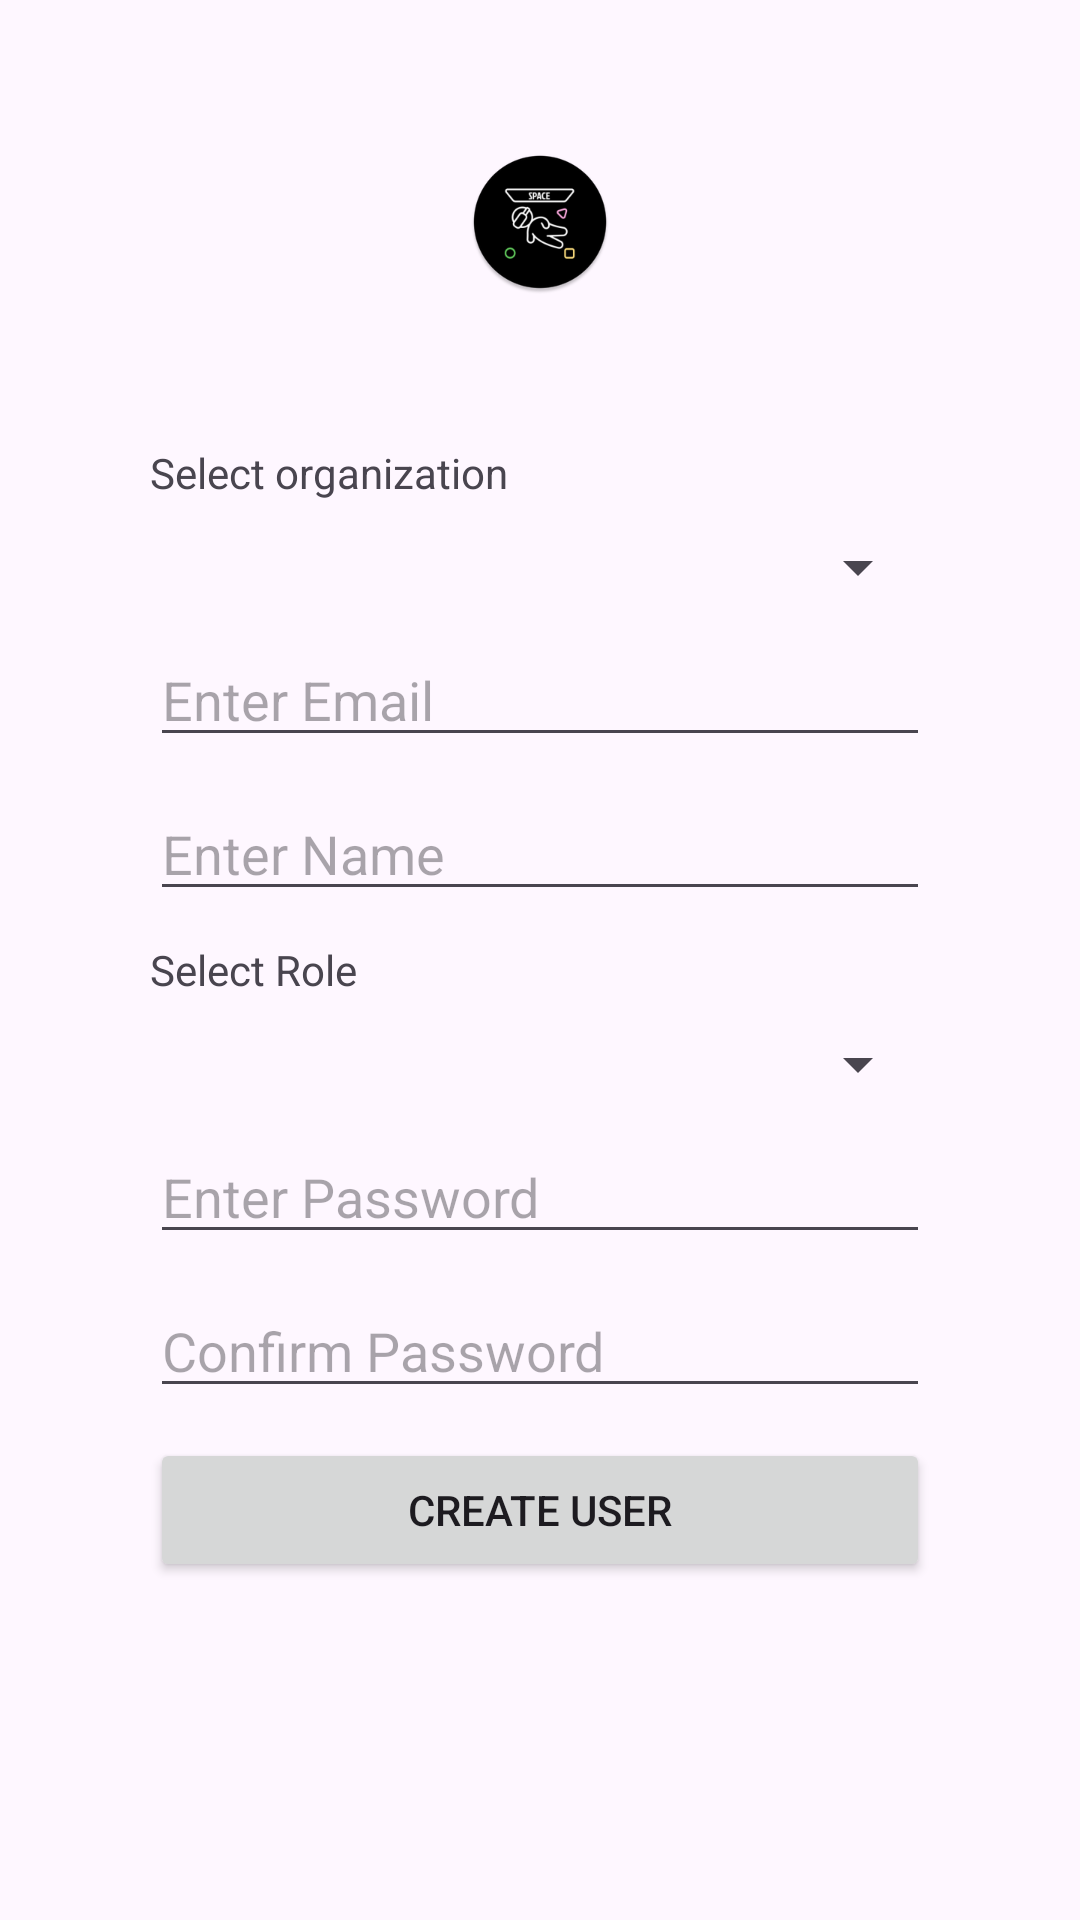

Produce the Android XML layout that renders to this screen, including the resource entries it uses.
<!-- AndroidManifest.xml: application theme Theme.SpaceApp -->
<!-- res/layout/activity_dev_create_user.xml -->
<?xml version="1.0" encoding="utf-8"?>
<RelativeLayout xmlns:android="http://schemas.android.com/apk/res/android"
    android:layout_width="match_parent"
    android:layout_height="match_parent">

    <ImageView
        android:id="@+id/orgLogo"
        android:src="@mipmap/spaceapp_logo_round"
        android:layout_width="wrap_content"
        android:layout_height="wrap_content"
        android:layout_centerHorizontal="true"
        android:layout_marginTop="50dp"
        android:layout_marginBottom="50dp"
        android:contentDescription="TODO" />

    <TextView
        android:id="@+id/txtSelectOrg"
        android:text="Select organization"
        android:layout_width="wrap_content"
        android:layout_height="wrap_content"
        android:layout_below="@+id/orgLogo"
        android:layout_marginLeft="50dp"
        android:layout_marginRight="50dp"
        android:layout_marginBottom="10dp" />

    <Spinner
        android:id="@+id/spnOrg"
        android:layout_width="match_parent"
        android:layout_height="wrap_content"
        android:layout_below="@+id/txtSelectOrg"
        android:layout_marginLeft="50dp"
        android:layout_marginRight="50dp"
        android:layout_marginBottom="10dp" />


    <EditText
        android:id="@+id/edtCreateStudentEmail"
        android:hint="Enter Email"
        android:layout_width="match_parent"
        android:layout_height="wrap_content"
        android:layout_below="@+id/spnOrg"
        android:layout_marginLeft="50dp"
        android:layout_marginRight="50dp"
        android:layout_marginBottom="10dp"
        android:inputType="textEmailAddress"
        android:importantForAutofill="no" />

    <EditText
        android:id="@+id/edtCreateStudentName"
        android:hint="Enter Name"
        android:layout_width="match_parent"
        android:layout_height="wrap_content"
        android:layout_below="@+id/edtCreateStudentEmail"
        android:layout_marginLeft="50dp"
        android:layout_marginRight="50dp"
        android:layout_marginBottom="10dp"
        android:inputType="textPersonName"
        android:importantForAutofill="no" />

    <TextView
        android:id="@+id/txtSelectRole"
        android:text="Select Role"
        android:layout_width="wrap_content"
        android:layout_height="wrap_content"
        android:layout_below="@+id/edtCreateStudentName"
        android:layout_marginLeft="50dp"
        android:layout_marginRight="50dp"
        android:layout_marginBottom="10dp" />

    <Spinner
        android:id="@+id/spnRole"
        android:layout_width="match_parent"
        android:layout_height="wrap_content"
        android:layout_below="@+id/txtSelectRole"
        android:layout_marginLeft="50dp"
        android:layout_marginRight="50dp"
        android:layout_marginBottom="10dp" />

    <EditText
        android:id="@+id/edtCreateStudentPassword"
        android:hint="Enter Password"
        android:layout_width="match_parent"
        android:layout_height="wrap_content"
        android:layout_below="@+id/spnRole"
        android:layout_marginLeft="50dp"
        android:layout_marginRight="50dp"
        android:layout_marginBottom="10dp"
        android:inputType="textPassword"
        android:importantForAutofill="no" />

    <EditText
        android:id="@+id/edtCreateStudentConfirmPassword"
        android:hint="Confirm Password"
        android:layout_width="match_parent"
        android:layout_height="wrap_content"
        android:layout_below="@+id/edtCreateStudentPassword"
        android:layout_marginLeft="50dp"
        android:layout_marginRight="50dp"
        android:layout_marginBottom="10dp"
        android:inputType="textPassword"
        android:importantForAutofill="no" />

    <Button
        android:id="@+id/btnCreateStudent"
        android:text="Create User"
        android:layout_width="match_parent"
        android:layout_height="wrap_content"
        android:layout_below="@+id/edtCreateStudentConfirmPassword"
        android:layout_marginLeft="50dp"
        android:layout_marginRight="50dp"
        android:layout_marginBottom="10dp" />

</RelativeLayout>
<!-- resources referenced by this layout -->
<resources>
  <!-- mipmap spaceapp_logo_round: png bitmap (mipmap-xhdpi, 5244 bytes) -->
  <style name="Theme.SpaceApp" parent="Base.Theme.SpaceApp" />
  <style name="Base.Theme.SpaceApp" parent="Theme.Material3.DayNight.NoActionBar">
          
          
      </style>
</resources>
